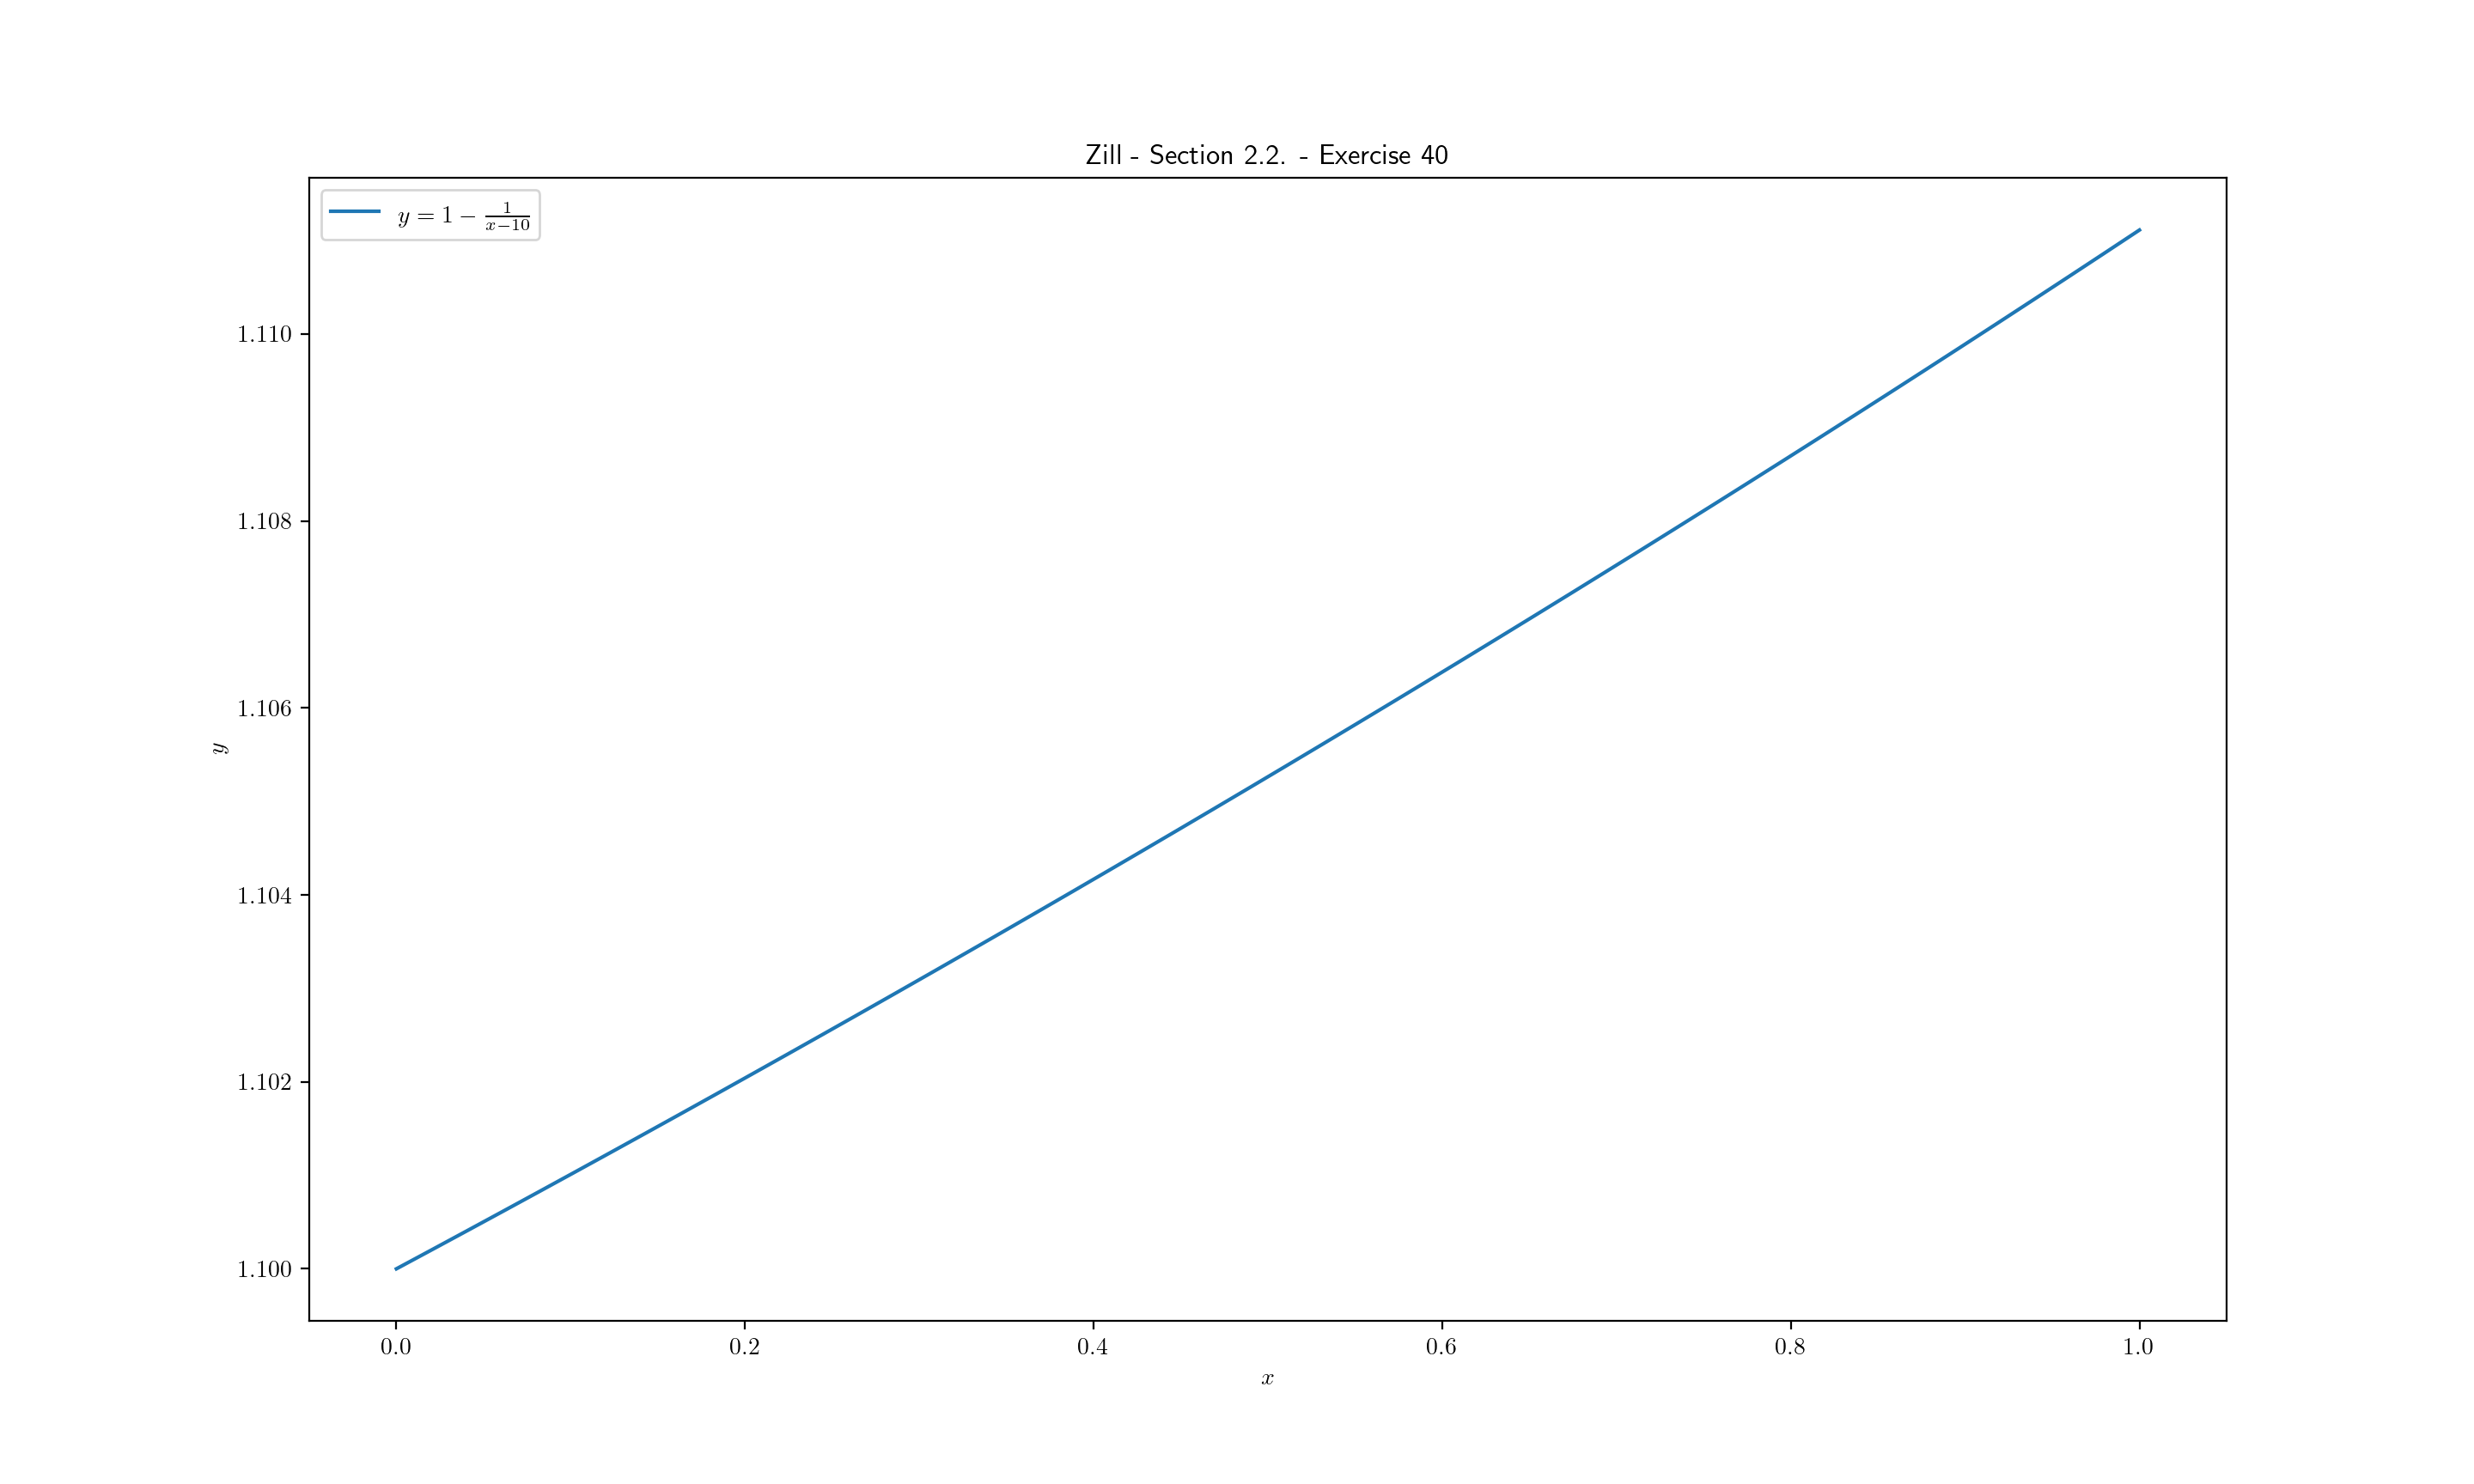

The Python source for this figure:
# Zill - Differential Equations with Boundary-Value Problems
# Section 2.2. - Exercise 40
import numpy as np
import matplotlib
matplotlib.rcParams['text.usetex'] = True
import matplotlib.pyplot as plt

# plot over interval (0,1)
x = np.linspace(0, 1)

# function defined by explicit solution
def y(x):
    return 1 - 1/(x - 10)

# plot figure and axes
fig, ax = plt.subplots()
solution = ax.plot(x, y(x), label=r"$y = 1 - \frac{1}{x - 10}$")

# add title and label
ax.set_title("Zill - Section 2.2. - Exercise 40")
ax.set_xlabel("$x$")
ax.set_ylabel("$y$")
ax.legend()

# show plot
plt.show()

# save plot
fig.savefig("ch02_02_ex40.png")
